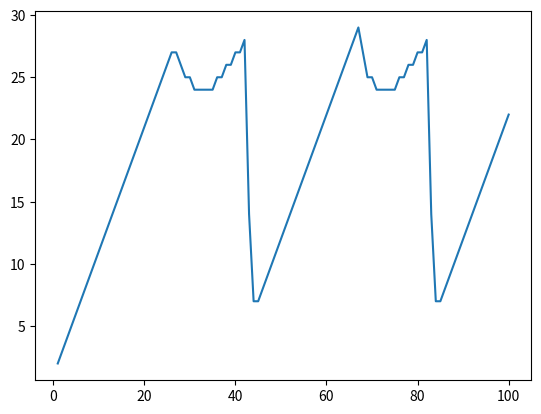

Reproduce this figure in Python.
import matplotlib.pyplot as plt

class Solution:
    sums = [0]
    F = []
    R = []

    def initialize_sums(self, data):
        self.F = [0 for i in range(len(data) + 1)]
        self.R = [[] for i in range(len(data) + 1)]
        for i in range(1, len(data) + 1):
            self.sums.append(self.sums[i-1] + data[i - 1])

    def get_mean(self, start, end):
        length = end - start + 1
        if start == 0:
            return self.sums[end] / length

        return (self.sums[end] - self.sums[start - 1]) / length

    def cost_func(self, start, end):
        if start > end:
            return 0
        mu = self.get_mean(start, end)
        length = end - start + 1
        total = mu * length

        return (-2 * mu * total) + (length * mu * mu)

    def pelt(self, data, penalty, K):
        self.initialize_sums(data)
        self.F[0] = -1 * penalty
        n = len(data)
        self.R[1] = [0]

        for i in range(1, n + 1):
            best = 1000000023402423424
            candidates = self.R[i]
            for c in candidates:
                current = self.F[c] + penalty + self.cost_func(c + 1, i)
                if current < best:
                    best = current
            self.F[i] = best
            temp = self.R[i]
            temp.append(i)
            if i != n:
                for t in temp:
                    if (self.F[t] + K + self.cost_func(t+1, i)) <= self.F[i]:
                        self.R[i + 1].append(t)
        return [len(r) for r in self.R]


if __name__ == "__main__":
    s = Solution()
    c1 = range(11, 31)
    c2 = range(41, 61)
    data = []
    data.extend(c1)
    data.extend(c2)
    data.extend(c1)
    data.extend(c2)
    data.extend(c1)
    candidates = s.pelt(data, 2000, 0)
    plt.plot(range(1, 101), candidates[1:])
    plt.savefig('fig1.png')

